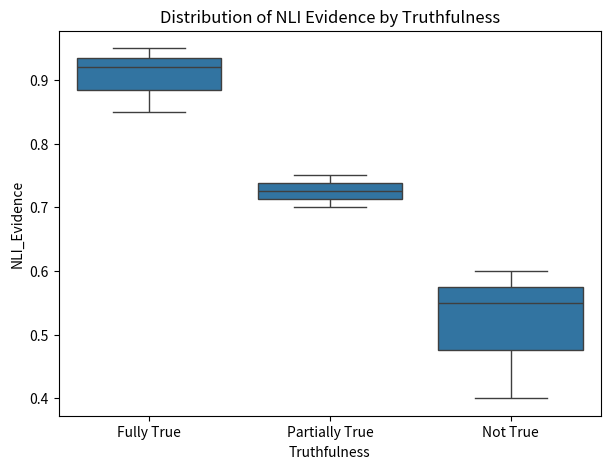
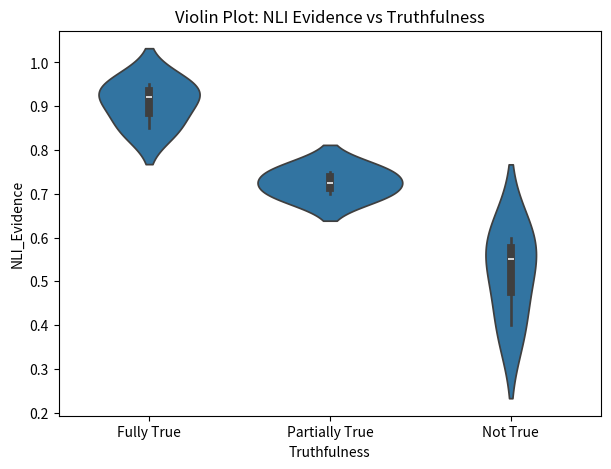
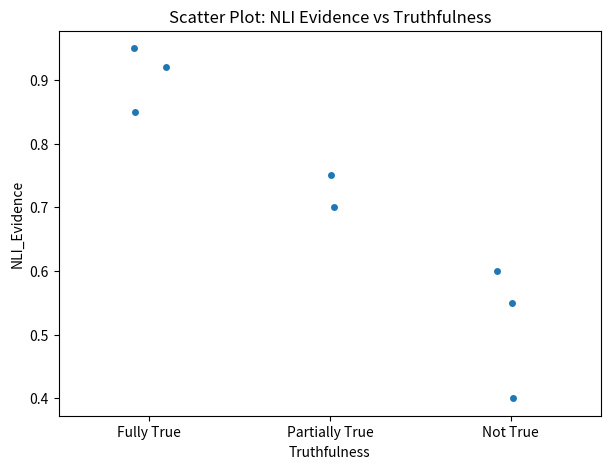

These charts were generated, in order, by the following Python code: (Note: this script raises an exception after producing the figures.)
import pandas as pd
import seaborn as sns
import matplotlib.pyplot as plt
from scipy.stats import f_oneway, kruskal

# Sample DataFrame
data = {
    'NLI_Evidence': [0.92, 0.75, 0.60, 0.30, 0.85, 0.40, 0.95, 0.70, 0.55, 0.20],
    'Truthfulness': ['Fully True', 'Partially True', 'Not True', 'NaN',
                     'Fully True', 'Not True', 'Fully True', 'Partially True', 'Not True', 'NaN']
}

df = pd.DataFrame(data)

# Drop NaN rows for statistical analysis (or you can treat them separately)
df = df[df['Truthfulness'] != 'NaN']

# Convert Truthfulness to Ordered Numerical Values
truthfulness_mapping = {'Fully True': 3, 'Partially True': 2, 'Not True': 1}
df['Truthfulness_Numeric'] = df['Truthfulness'].map(truthfulness_mapping)

# ANOVA Test (Check if means differ)
fully_true = df[df['Truthfulness'] == 'Fully True']['NLI_Evidence']
partially_true = df[df['Truthfulness'] == 'Partially True']['NLI_Evidence']
not_true = df[df['Truthfulness'] == 'Not True']['NLI_Evidence']

anova_result = f_oneway(fully_true, partially_true, not_true)
print(f'ANOVA Test: F-statistic={anova_result.statistic}, P-value={anova_result.pvalue}')

# Kruskal-Wallis Test (If ANOVA assumptions are violated)
kruskal_result = kruskal(fully_true, partially_true, not_true)
print(f'Kruskal-Wallis Test: H-statistic={kruskal_result.statistic}, P-value={kruskal_result.pvalue}')

# Box Plot to visualize the relationship
plt.figure(figsize=(7, 5))
sns.boxplot(x='Truthfulness', y='NLI_Evidence', data=df)
plt.title("Distribution of NLI Evidence by Truthfulness")
plt.show()

# Violin Plot for better density visualization
plt.figure(figsize=(7, 5))
sns.violinplot(x='Truthfulness', y='NLI_Evidence', data=df)
plt.title("Violin Plot: NLI Evidence vs Truthfulness")
plt.show()

# Scatter Plot to observe any trends
plt.figure(figsize=(7, 5))
sns.stripplot(x='Truthfulness', y='NLI_Evidence', data=df, jitter=True)
plt.title("Scatter Plot: NLI Evidence vs Truthfulness")
plt.show()

import numpy as np

plt.figure(figsize=(7, 5))
jitter = np.random.normal(0, 0.02, len(df))  # Add slight noise for better visibility
plt.scatter(df['Float_Column'], df['Category_numeric'] + jitter, alpha=0.5)
plt.xlabel("Float Value")
plt.ylabel("Category (0 = No, 1 = Yes)")
plt.title("Scatter Plot: Float Value vs Category")
plt.show()
